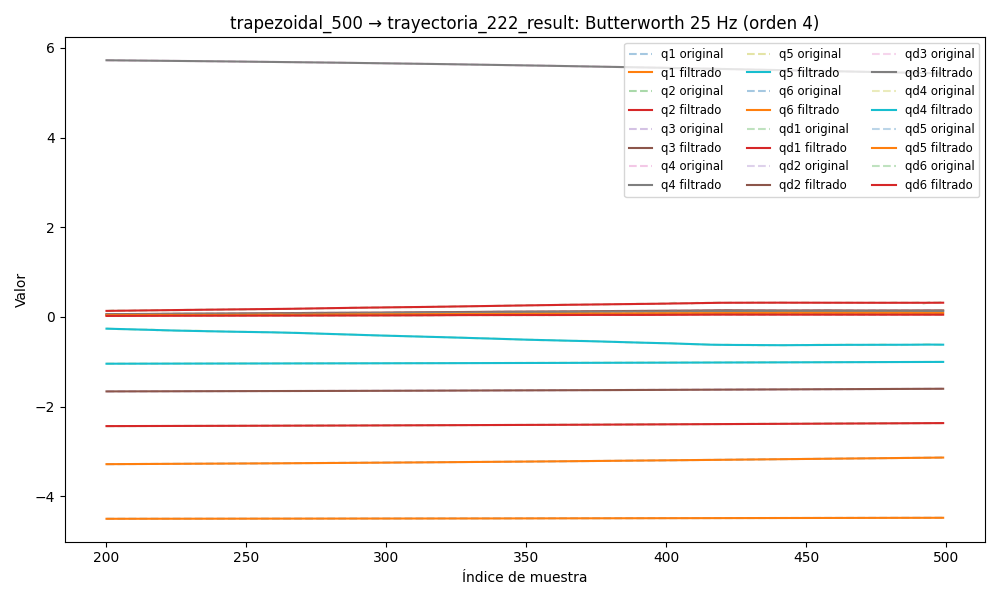

The file beside this chart, header and first rows:
timestamp, q1, q2, q3, q4, q5, q6, qd1, qd2, qd3, qd4, qd5, qd6, tau1, tau2, tau3, tau4, tau5, tau6
1749052513, -3.307, -2.446, -1.671, 5.764, -1.051, -4.508, 0.003619, -1.3530925584311687e-06, -0.0002459, -0.005744, -0.0004951, -1.9747305626578938e-05, -0.06727, 1.29, 0.6754, 0.4667, -0.4119, -0.05438
1749052513, -3.307, -2.446, -1.671, 5.764, -1.051, -4.508, 0.003832, -1.0206378011467358e-06, -9.040033188905095e-05, -0.005285, -0.0004384, 0.0003944, -0.07852, 1.29, 0.6777, 0.4572, -0.4253, -0.03314
1749052513, -3.307, -2.446, -1.671, 5.764, -1.051, -4.508, 0.004023, -4.854036017643456e-07, 6.316063771270487e-05, -0.004838, -0.0003829, 0.0007926, -0.09777, 1.305, 0.68, 0.4516, -0.4098, -0.02821
1749052513, -3.307, -2.446, -1.671, 5.764, -1.051, -4.508, 0.004171, 2.4773469967800615e-07, 0.0002109, -0.004411, -0.0003296, 0.001158, -0.1109, 1.307, 0.6925, 0.4147, -0.4173, -0.0341
1749052513, -3.307, -2.446, -1.671, 5.764, -1.051, -4.508, 0.004259, 1.1506822330611874e-06, 0.0003495, -0.004012, -0.0002794, 0.001478, -0.1113, 1.312, 0.6961, 0.4349, -0.4024, -0.03564
1749052513, -3.307, -2.446, -1.671, 5.764, -1.051, -4.508, 0.004274, 2.169033315765284e-06, 0.0004758, -0.003643, -0.0002334, 0.00174, -0.09986, 1.307, 0.699, 0.4119, -0.3907, -0.0342
1749052513, -3.307, -2.446, -1.671, 5.764, -1.051, -4.508, 0.004211, 3.2210757844303162e-06, 0.0005879, -0.003306, -0.0001921, 0.00194, -0.1059, 1.337, 0.6906, 0.4065, -0.391, -0.02727
1749052513, -3.307, -2.446, -1.671, 5.764, -1.051, -4.508, 0.004071, 4.1995637056944225e-06, 0.0006841, -0.002999, -0.0001563, 0.002076, -0.09373, 1.301, 0.6927, 0.4117, -0.3906, -0.02712
1749052513, -3.307, -2.446, -1.671, 5.764, -1.051, -4.508, 0.003861, 4.976803899125331e-06, 0.0007639, -0.002719, -0.0001261, 0.002149, -0.09266, 1.317, 0.7028, 0.4312, -0.3925, -0.03131
1749052513, -3.307, -2.446, -1.671, 5.764, -1.051, -4.508, 0.003592, 5.413379349401652e-06, 0.0008272, -0.002461, -0.0001016, 0.002164, -0.07529, 1.309, 0.6953, 0.4141, -0.3904, -0.03032
1749052513, -3.307, -2.446, -1.671, 5.764, -1.051, -4.508, 0.00328, 5.3705142524804414e-06, 0.0008743, -0.002222, -8.261123611322896e-05, 0.002128, -0.07953, 1.311, 0.7122, 0.417, -0.3975, -0.01138
1749052513, -3.307, -2.446, -1.671, 5.764, -1.051, -4.508, 0.002941, 4.725680525392149e-06, 0.0009061, -0.001999, -6.876062603230274e-05, 0.002051, -0.06323, 1.29, 0.6984, 0.4155, -0.3955, -0.02464
1749052513, -3.307, -2.446, -1.671, 5.764, -1.051, -4.508, 0.002591, 3.390575565998937e-06, 0.0009233, -0.001789, -5.9426179805179273e-05, 0.00194, -0.05775, 1.305, 0.7041, 0.4129, -0.3832, -0.02349
1749052513, -3.307, -2.446, -1.671, 5.764, -1.051, -4.508, 0.002246, 1.330100227889656e-06, 0.0009268, -0.001591, -5.388952223610216e-05, 0.001806, -0.07292, 1.297, 0.6944, 0.3973, -0.3998, -0.02003
1749052513, -3.307, -2.446, -1.671, 5.764, -1.051, -4.508, 0.001918, -1.419518753258183e-06, 0.0009178, -0.001406, -5.1365820700633416e-05, 0.001657, -0.07682, 1.307, 0.6806, 0.4077, -0.3923, -0.01764
1749052513, -3.307, -2.446, -1.671, 5.764, -1.051, -4.508, 0.001619, -4.735728760835997e-06, 0.0008971, -0.001236, -5.105973538707735e-05, 0.0015, -0.05204, 1.31, 0.7075, 0.3935, -0.3926, -0.03491
1749052513, -3.307, -2.446, -1.671, 5.764, -1.051, -4.508, 0.001353, -8.400313487538533e-06, 0.0008661, -0.001082, -5.221453648778256e-05, 0.001342, -0.04497, 1.288, 0.6937, 0.4013, -0.4006, -0.02226
1749052513, -3.307, -2.446, -1.671, 5.764, -1.051, -4.508, 0.001127, -1.2098325300483326e-05, 0.0008261, -0.000946, -5.4151139511777284e-05, 0.001189, -0.08733, 1.282, 0.6951, 0.4027, -0.4057, -0.03712
1749052513, -3.307, -2.446, -1.671, 5.764, -1.051, -4.508, 0.0009391, -1.5427698005343615e-05, 0.0007791, -0.0008302, -5.629544917880247e-05, 0.001044, -0.06593, 1.284, 0.7019, 0.3898, -0.4055, -0.0332
1749052513, -3.307, -2.446, -1.671, 5.764, -1.051, -4.508, 0.0007887, -1.7921438431610485e-05, 0.000727, -0.000736, -5.819388311832213e-05, 0.0009106, -0.07398, 1.262, 0.6936, 0.4091, -0.4007, -0.04363
1749052513, -3.307, -2.446, -1.671, 5.764, -1.051, -4.508, 0.0006716, -1.9083443505086995e-05, 0.000672, -0.0006641, -5.951813247943591e-05, 0.0007912, -0.06746, 1.279, 0.692, 0.3961, -0.4051, -0.02995
1749052513, -3.307, -2.446, -1.671, 5.764, -1.051, -4.508, 0.0005824, -1.8437802733985267e-05, 0.0006164, -0.0006142, -6.006103525680199e-05, 0.0006863, -0.08754, 1.253, 0.6885, 0.4012, -0.3953, -0.02825
1749052513, -3.307, -2.446, -1.671, 5.764, -1.051, -4.508, 0.000515, -1.5589967754750735e-05, 0.0005624, -0.000585, -5.9725872197835834e-05, 0.0005963, -0.09013, 1.25, 0.6968, 0.3962, -0.4125, -0.02003
1749052513, -3.307, -2.446, -1.671, 5.764, -1.051, -4.508, 0.0004628, -1.0296487924739045e-05, 0.0005119, -0.0005739, -5.8511471042112714e-05, 0.0005206, -0.09418, 1.247, 0.6912, 0.4091, -0.4082, -0.03081
1749052513, -3.307, -2.446, -1.671, 5.764, -1.051, -4.508, 0.0004195, -2.5382564310547924e-06, 0.0004665, -0.0005775, -5.649528188275022e-05, 0.0004581, -0.09418, 1.247, 0.6912, 0.4091, -0.4082, -0.03081
1749052513, -3.307, -2.446, -1.671, 5.764, -1.051, -4.508, 0.0003791, 7.409440300651527e-06, 0.0004272, -0.0005911, -5.3816147646764777e-05, 0.0004076, -0.09467, 1.24, 0.6847, 0.3989, -0.4039, -0.01832
1749052513, -3.307, -2.446, -1.671, 5.764, -1.051, -4.508, 0.0003368, 1.8918118155598506e-05, 0.0003945, -0.0006092, -5.065793628794886e-05, 0.0003674, -0.08947, 1.238, 0.682, 0.4091, -0.407, -0.02139
1749052513, -3.307, -2.446, -1.671, 5.764, -1.051, -4.508, 0.0002882, 3.09673891749887e-05, 0.0003682, -0.0006254, -4.723462051130342e-05, 0.0003357, -0.07904, 1.225, 0.6875, 0.4132, -0.4132, -0.03252
1749052513, -3.307, -2.446, -1.671, 5.764, -1.051, -4.508, 0.0002304, 4.2135255693720695e-05, 0.0003477, -0.0006331, -4.37768624525023e-05, 0.0003108, -0.0974, 1.229, 0.6972, 0.4014, -0.4056, -0.02928
1749052513, -3.307, -2.446, -1.671, 5.764, -1.051, -4.508, 0.0001614, 5.062541208722572e-05, 0.0003317, -0.000626, -4.051973933774073e-05, 0.000291, -0.1056, 1.219, 0.6875, 0.413, -0.4291, -0.03491
1749052513, -3.307, -2.446, -1.671, 5.764, -1.051, -4.508, 8.020277771465318e-05, 5.433760380931151e-05, 0.0003184, -0.000598, -3.7690976578453047e-05, 0.0002748, -0.08857, 1.224, 0.6891, 0.4169, -0.4173, -0.03577
1749052513, -3.307, -2.446, -1.671, 5.764, -1.051, -4.508, -1.2790159533068335e-05, 5.098405732974306e-05, 0.000306, -0.0005447, -3.549897349212417e-05, 0.0002611, -0.1081, 1.205, 0.6877, 0.3989, -0.4267, -0.04158
1749052513, -3.307, -2.446, -1.671, 5.764, -1.051, -4.508, -0.0001161, 3.825098502333793e-05, 0.0002925, -0.0004633, -3.41200305877869e-05, 0.0002487, -0.07215, 1.204, 0.695, 0.4131, -0.4316, -0.04278
1749052513, -3.307, -2.446, -1.671, 5.764, -1.051, -4.508, -0.000227, 1.3999340897877836e-05, 0.0002759, -0.0003542, -3.368450575066868e-05, 0.0002369, -0.07373, 1.185, 0.695, 0.4143, -0.4343, -0.04567
1749052513, -3.307, -2.446, -1.671, 5.764, -1.051, -4.508, -0.0003414, -2.3506559985098437e-05, 0.0002549, -0.0002209, -3.4262104222999485e-05, 0.0002253, -0.1051, 1.189, 0.6796, 0.4103, -0.431, -0.05356
1749052513, -3.307, -2.446, -1.671, 5.764, -1.051, -4.508, -0.0004538, -7.536012292391054e-05, 0.0002285, -7.095643891611286e-05, -3.5847087753954715e-05, 0.0002137, -0.1008, 1.192, 0.6972, 0.4181, -0.4261, -0.03833
1749052513, -3.307, -2.446, -1.671, 5.764, -1.051, -4.508, -0.0005573, -0.0001418, 0.0001967, 8.362833175839424e-05, -3.8344798604814274e-05, 0.0002021, -0.08341, 1.17, 0.6818, 0.3975, -0.4416, -0.03748
1749052513, -3.307, -2.446, -1.671, 5.764, -1.051, -4.508, -0.0006437, -0.000222, 0.0001606, 0.0002266, -4.1561449101892316e-05, 0.0001907, -0.08707, 1.151, 0.6951, 0.409, -0.4281, -0.04021
1749052513, -3.307, -2.446, -1.671, 5.764, -1.051, -4.508, -0.0007034, -0.0003139, 0.0001223, 0.0003376, -4.519953608161604e-05, 0.00018, -0.05597, 1.17, 0.6839, 0.3883, -0.4502, -0.03901
1749052513, -3.307, -2.446, -1.671, 5.764, -1.051, -4.508, -0.0007254, -0.0004144, 8.526108588131704e-05, 0.0003931, -4.886141243469797e-05, 0.0001703, -0.08238, 1.167, 0.7, 0.4001, -0.4375, -0.04278
1749052513, -3.307, -2.446, -1.671, 5.764, -1.051, -4.508, -0.0006978, -0.0005194, 5.391668152705616e-05, 0.0003677, -5.2063405898781714e-05, 0.0001622, -0.07585, 1.159, 0.6863, 0.4092, -0.4376, -0.04791
1749052513, -3.307, -2.446, -1.671, 5.764, -1.051, -4.508, -0.0006084, -0.0006237, 3.3845131310773004e-05, 0.0002355, -5.426235893771409e-05, 0.0001562, -0.05966, 1.138, 0.7006, 0.4067, -0.4361, -0.04483
1749052513, -3.307, -2.446, -1.671, 5.764, -1.051, -4.508, -0.0004446, -0.000722, 3.134566858635037e-05, -2.759971768804919e-05, -5.4895543154184216e-05, 0.0001526, -0.05257, 1.137, 0.7122, 0.3886, -0.4441, -0.05886
1749052513, -3.307, -2.446, -1.671, 5.764, -1.051, -4.508, -0.0001948, -0.0008089, 5.311141677323362e-05, -0.0004419, -5.343358601101143e-05, 0.0001515, -0.07719, 1.155, 0.7102, 0.3924, -0.4375, -0.04929
1749052513, -3.307, -2.446, -1.671, 5.764, -1.051, -4.508, 0.0001514, -0.0008794, 0.0001058, -0.001022, -4.9444391624325054e-05, 0.000153, -0.03941, 1.155, 0.7132, 0.3728, -0.4444, -0.04295
1749052513, -3.307, -2.446, -1.671, 5.764, -1.051, -4.508, 0.0006015, -0.0009297, 0.0001955, -0.001773, -4.266414685261889e-05, 0.0001566, -0.02045, 1.141, 0.7148, 0.3677, -0.4549, -0.04175
1749052513, -3.307, -2.446, -1.671, 5.764, -1.051, -4.508, 0.00116, -0.0009574, 0.0003272, -0.002693, -3.3069536262360504e-05, 0.0001618, -0.03469, 1.158, 0.7295, 0.3405, -0.4507, -0.05066
1749052513, -3.307, -2.446, -1.671, 5.764, -1.051, -4.508, 0.001829, -0.0009617, 0.0005045, -0.00377, -2.0943449423557186e-05, 0.0001676, -0.02215, 1.159, 0.7211, 0.3334, -0.4606, -0.04844
1749052513, -3.307, -2.446, -1.671, 5.764, -1.051, -4.508, 0.002603, -0.0009436, 0.0007292, -0.004979, -6.924992701723e-06, 0.0001728, -0.0005502, 1.17, 0.7377, 0.349, -0.4416, -0.04843
1749052513, -3.307, -2.446, -1.671, 5.764, -1.051, -4.508, 0.003475, -0.0009055, 0.001001, -0.00629, 7.966223808490093e-06, 0.0001759, 0.006488, 1.158, 0.7504, 0.3373, -0.4524, -0.05613
1749052513, -3.307, -2.446, -1.671, 5.764, -1.051, -4.508, 0.004433, -0.0008511, 0.001317, -0.007665, 2.2341508452362002e-05, 0.0001757, 0.04334, 1.168, 0.7555, 0.3166, -0.4525, -0.0604
1749052513, -3.307, -2.446, -1.671, 5.764, -1.051, -4.508, 0.005461, -0.0007845, 0.001674, -0.009062, 3.449904839956757e-05, 0.0001705, 0.04576, 1.174, 0.7574, 0.3114, -0.4409, -0.04603
1749052513, -3.307, -2.446, -1.671, 5.764, -1.051, -4.508, 0.006538, -0.0007098, 0.002065, -0.01044, 4.2530815790251284e-05, 0.0001592, 0.01781, 1.194, 0.7489, 0.3205, -0.4467, -0.04759
1749052513, -3.307, -2.446, -1.671, 5.764, -1.051, -4.508, 0.007643, -0.0006303, 0.002484, -0.01175, 4.448308474180279e-05, 0.000141, 0.06631, 1.196, 0.769, 0.2794, -0.4334, -0.05048
1749052513, -3.307, -2.446, -1.671, 5.764, -1.051, -4.508, 0.008752, -0.0005481, 0.002923, -0.01296, 3.8568241497949785e-05, 0.0001158, 0.04884, 1.219, 0.7724, 0.2979, -0.4322, -0.0433
1749052513, -3.306, -2.446, -1.671, 5.764, -1.051, -4.508, 0.009843, -0.000463, 0.003375, -0.01405, 2.3419588995812562e-05, 8.425823633223139e-05, 0.05792, 1.231, 0.784, 0.2713, -0.4328, -0.04398
1749052513, -3.306, -2.446, -1.671, 5.764, -1.051, -4.508, 0.01089, -0.0003731, 0.003833, -0.01501, -1.6257125612670063e-06, 4.815672347835519e-05, 0.08598, 1.272, 0.7911, 0.2955, -0.4306, -0.0392
1749052513, -3.306, -2.446, -1.671, 5.764, -1.051, -4.508, 0.01188, -0.0002739, 0.00429, -0.01583, -3.623696942178564e-05, 1.0308117743631634e-05, 0.09183, 1.269, 0.7779, 0.279, -0.4217, -0.04842
1749052513, -3.306, -2.446, -1.671, 5.764, -1.051, -4.508, 0.01279, -0.0001589, 0.00474, -0.01653, -7.88207141651782e-05, -2.528419921917516e-05, 0.08661, 1.296, 0.7842, 0.2891, -0.4207, -0.02636
1749052513, -3.306, -2.446, -1.671, 5.764, -1.051, -4.508, 0.01361, -1.9861043604287148e-05, 0.005182, -0.01715, -0.0001263, -5.351697039872729e-05, 0.1062, 1.302, 0.7897, 0.272, -0.4188, -0.03697
... 8,100 more rows
